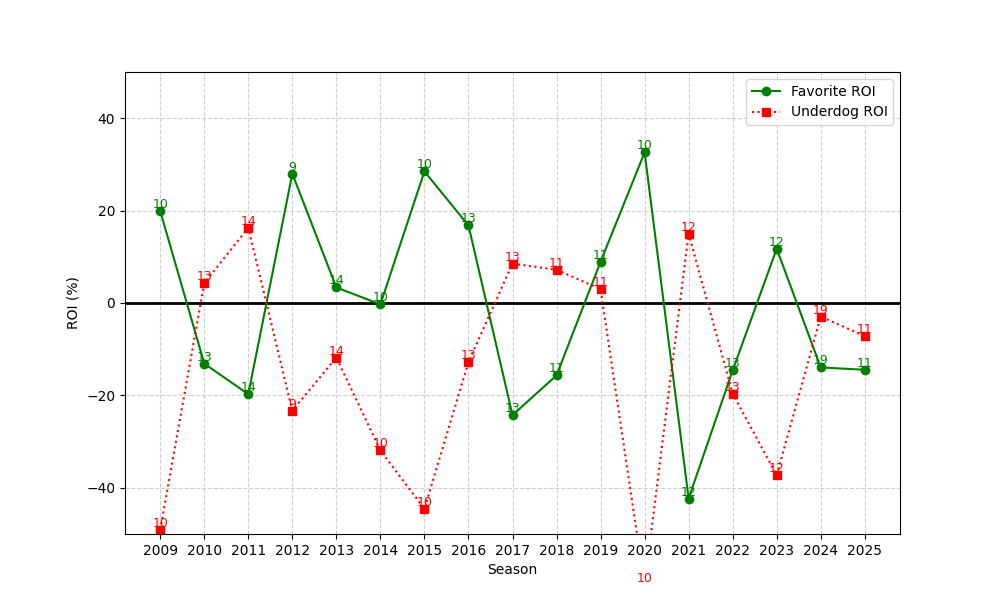

Data behind this chart, as committed beside it:
season, n, favorite_roi, underdog_roi
2009, 10, 19.9, -49.1
2010, 13, -13.12, 4.268
2011, 14, -19.75, 16.29
2012, 9, 28, -23.32
2013, 14, 3.36, -11.81
2014, 10, -0.2963, -31.9
2015, 10, 28.49, -44.56
2016, 13, 16.78, -12.8
2017, 13, -24.26, 8.541
2018, 11, -15.67, 7.194
2019, 11, 8.914, 3.004
2020, 10, 32.59, -61.07
2021, 12, -42.33, 14.99
2022, 13, -14.6, -19.6
2023, 12, 11.76, -37.28
2024, 19, -13.94, -2.929
2025, 11, -14.46, -7.167
